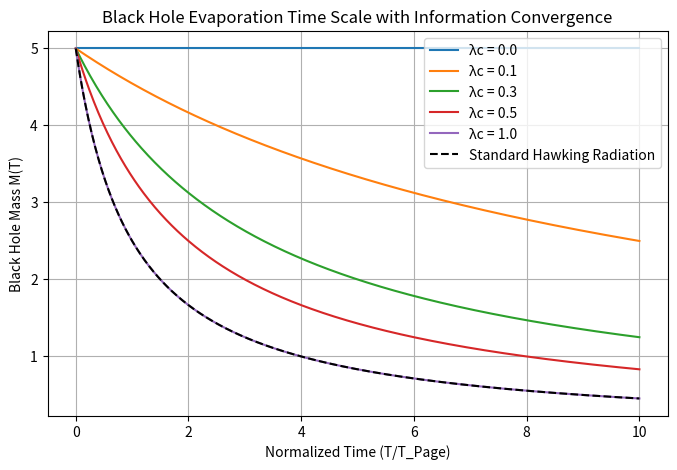
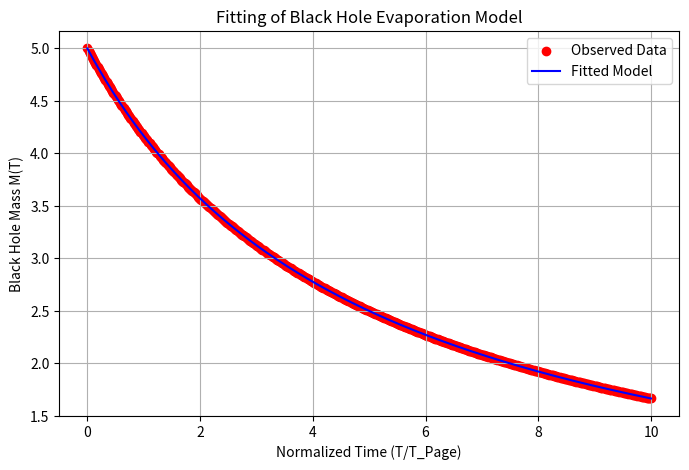

The script that saved these images, in order:
# BlackHole_EvaporationTimeScaleSimulation_with Information Convergence

# ---- Explanation ----
# Purpose of this code:
# This script simulates black hole evaporation and investigates how information convergence (λc)
# alters the evaporation rate. The model is compared to the standard Hawking evaporation model.
# A curve-fitting approach is applied to estimate λc from observed data.
#
# Key Concept:
# - The standard Hawking model follows M(T) ~ 1/(1 + T), implying gradual mass loss.
# - The modified model introduces λc, affecting the rate of mass loss by slowing evaporation.
# - The fitting process attempts to extract the best estimate of λc from a given dataset.
#
# Interpretation of Results:
# - If λc > 0, evaporation is slower, meaning information convergence prolongs black hole existence.
# - The fitting results provide an estimated λc, useful for comparing theoretical models to observations.
# - If λc trends significantly upward, it suggests black hole information retention effects.
#
# Possible Adjustments:
# - Expanding the model to incorporate entropy and transaction density.
# - Testing with different initial black hole masses and entropy constraints.
# - Incorporating observational constraints to validate λc estimations.


import numpy as np
import matplotlib.pyplot as plt
import pandas as pd
from scipy.optimize import curve_fit

# Initial black hole mass (in solar masses)
M_initial = 5  # Example for a small black hole
time_steps = np.linspace(0, 10, 500)  # Normalized time (T/T_Page)
lambda_c_values = [0.0, 0.1, 0.3, 0.5, 1.0]  # Different cases of convergence rate λc

# Standard Hawking Radiation Evaporation Time Scale
def standard_evaporation_time(M0):
    return M0**3  # Hawking evaporation time scale ~ M^3

# Modified Evaporation Time Scale with Information Convergence
def modified_evaporation_time(M0, lambda_c):
    return (1 + lambda_c) * M0**3  # Considering the effect of information convergence

# New Evaporation Model with Convergence Arrow Theory (for fitting)
def evaporation_model(t, M0, lambda_c):
    return M0 / (1 + lambda_c * t)  # Model incorporating information convergence

# Plot evaporation time scale
plt.figure(figsize=(8, 5))

# Plot modified Hawking radiation curves for different λc values
for lambda_c in lambda_c_values:
    lifetime = modified_evaporation_time(M_initial, lambda_c)
    plt.plot(time_steps, evaporation_model(time_steps, M_initial, lambda_c), label=f"λc = {lambda_c}")

# Plot standard Hawking radiation curve
plt.plot(time_steps, M_initial / (1 + time_steps), 'k--', label="Standard Hawking Radiation")

# Labels and title
plt.xlabel("Normalized Time (T/T_Page)")
plt.ylabel("Black Hole Mass M(T)")
plt.title("Black Hole Evaporation Time Scale with Information Convergence")
plt.legend()
plt.grid()

# Show the plot
plt.show()

# Output numerical data
df_evaporation_time = pd.DataFrame({
    "Time (T/T_Page)": time_steps,
    "Standard Evaporation": M_initial / (1 + time_steps)
})

# Add modified evaporation time data for each λc
for lambda_c in lambda_c_values:
    df_evaporation_time[f"Modified Evaporation (λc={lambda_c})"] = evaporation_model(time_steps, M_initial, lambda_c)

# Display numerical data
print("\nSimulated Black Hole Evaporation Time Scale Data:")
print(df_evaporation_time.head(10))  # Display first 10 rows

# -------------------------------------------------------------
# Fitting Execution
# -------------------------------------------------------------

# Generate observed data (simulation-based example)
observed_time = time_steps
observed_mass = M_initial / (1 + 0.2 * time_steps)  # Assume λc = 0.2 as observed data

# Perform curve fitting
params, covariance = curve_fit(evaporation_model, observed_time, observed_mass, p0=[M_initial, 0.1])

# Extract fitted parameters
M0_fit, lambda_c_fit = params
print(f"\nFitted Parameters:")
print(f"Estimated M0 = {M0_fit:.5f}")
print(f"Estimated λc = {lambda_c_fit:.5f}")

# Generate fitted model for visualization
fitted_mass = evaporation_model(time_steps, M0_fit, lambda_c_fit)

# Plot observed data and fitted model
plt.figure(figsize=(8, 5))
plt.scatter(observed_time, observed_mass, color='red', label="Observed Data")
plt.plot(time_steps, fitted_mass, 'b-', label="Fitted Model")
plt.xlabel("Normalized Time (T/T_Page)")
plt.ylabel("Black Hole Mass M(T)")
plt.title("Fitting of Black Hole Evaporation Model")
plt.legend()
plt.grid()
plt.show()

